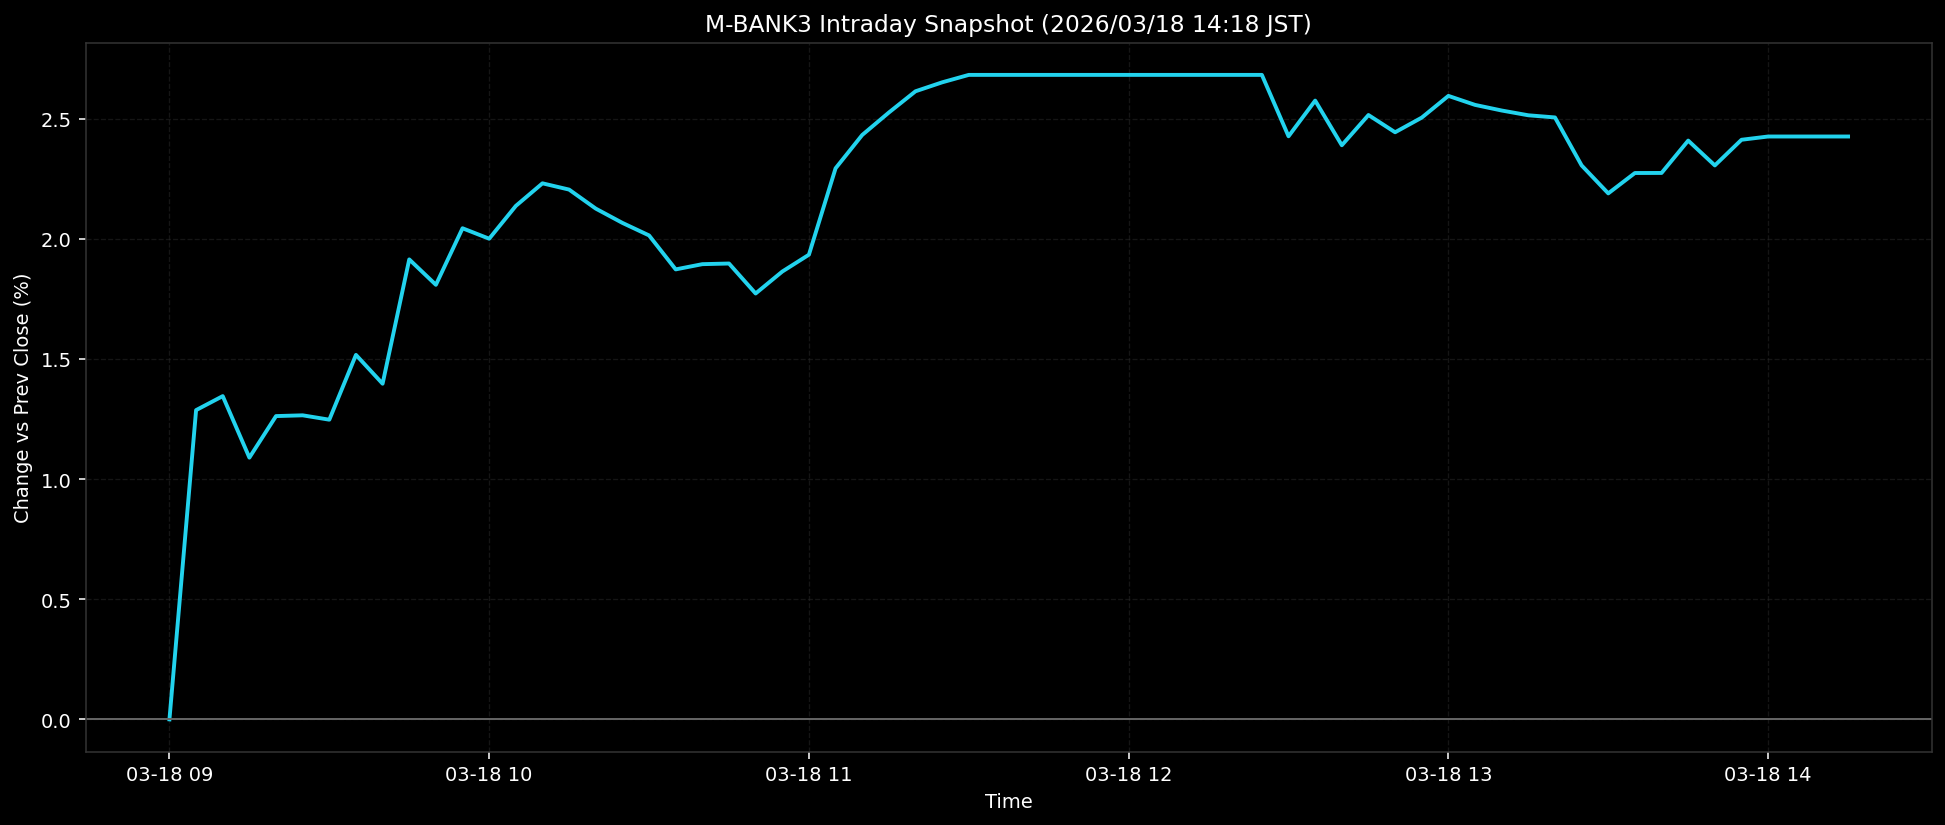

The table this chart was drawn from, first rows:
ts, pct
2026-03-18T09:00:00+0900, 0.0
2026-03-18T09:05:00+0900, 1.287
2026-03-18T09:10:00+0900, 1.345
2026-03-18T09:15:00+0900, 1.089
2026-03-18T09:20:00+0900, 1.262
2026-03-18T09:25:00+0900, 1.266
2026-03-18T09:30:00+0900, 1.247
2026-03-18T09:35:00+0900, 1.517
2026-03-18T09:40:00+0900, 1.397
2026-03-18T09:45:00+0900, 1.914
2026-03-18T09:50:00+0900, 1.809
2026-03-18T09:55:00+0900, 2.044
2026-03-18T10:00:00+0900, 2.001
2026-03-18T10:05:00+0900, 2.137
2026-03-18T10:10:00+0900, 2.231
2026-03-18T10:15:00+0900, 2.205
2026-03-18T10:20:00+0900, 2.126
2026-03-18T10:25:00+0900, 2.066
2026-03-18T10:30:00+0900, 2.014
2026-03-18T10:35:00+0900, 1.873
2026-03-18T10:40:00+0900, 1.895
2026-03-18T10:45:00+0900, 1.897
2026-03-18T10:50:00+0900, 1.773
2026-03-18T10:55:00+0900, 1.864
2026-03-18T11:00:00+0900, 1.934
2026-03-18T11:05:00+0900, 2.293
2026-03-18T11:10:00+0900, 2.432
2026-03-18T11:15:00+0900, 2.526
2026-03-18T11:20:00+0900, 2.614
2026-03-18T11:25:00+0900, 2.651
2026-03-18T11:30:00+0900, 2.682
2026-03-18T11:35:00+0900, 2.682
2026-03-18T11:40:00+0900, 2.682
2026-03-18T11:45:00+0900, 2.682
2026-03-18T11:50:00+0900, 2.682
2026-03-18T11:55:00+0900, 2.682
2026-03-18T12:00:00+0900, 2.682
2026-03-18T12:05:00+0900, 2.682
2026-03-18T12:10:00+0900, 2.682
2026-03-18T12:15:00+0900, 2.682
2026-03-18T12:20:00+0900, 2.682
2026-03-18T12:25:00+0900, 2.682
2026-03-18T12:30:00+0900, 2.427
2026-03-18T12:35:00+0900, 2.575
2026-03-18T12:40:00+0900, 2.389
2026-03-18T12:45:00+0900, 2.515
2026-03-18T12:50:00+0900, 2.443
2026-03-18T12:55:00+0900, 2.505
2026-03-18T13:00:00+0900, 2.595
2026-03-18T13:05:00+0900, 2.558
2026-03-18T13:10:00+0900, 2.534
2026-03-18T13:15:00+0900, 2.514
2026-03-18T13:20:00+0900, 2.505
2026-03-18T13:25:00+0900, 2.306
2026-03-18T13:30:00+0900, 2.189
2026-03-18T13:35:00+0900, 2.274
2026-03-18T13:40:00+0900, 2.274
2026-03-18T13:45:00+0900, 2.409
2026-03-18T13:50:00+0900, 2.306
2026-03-18T13:55:00+0900, 2.412
... 4 more rows
